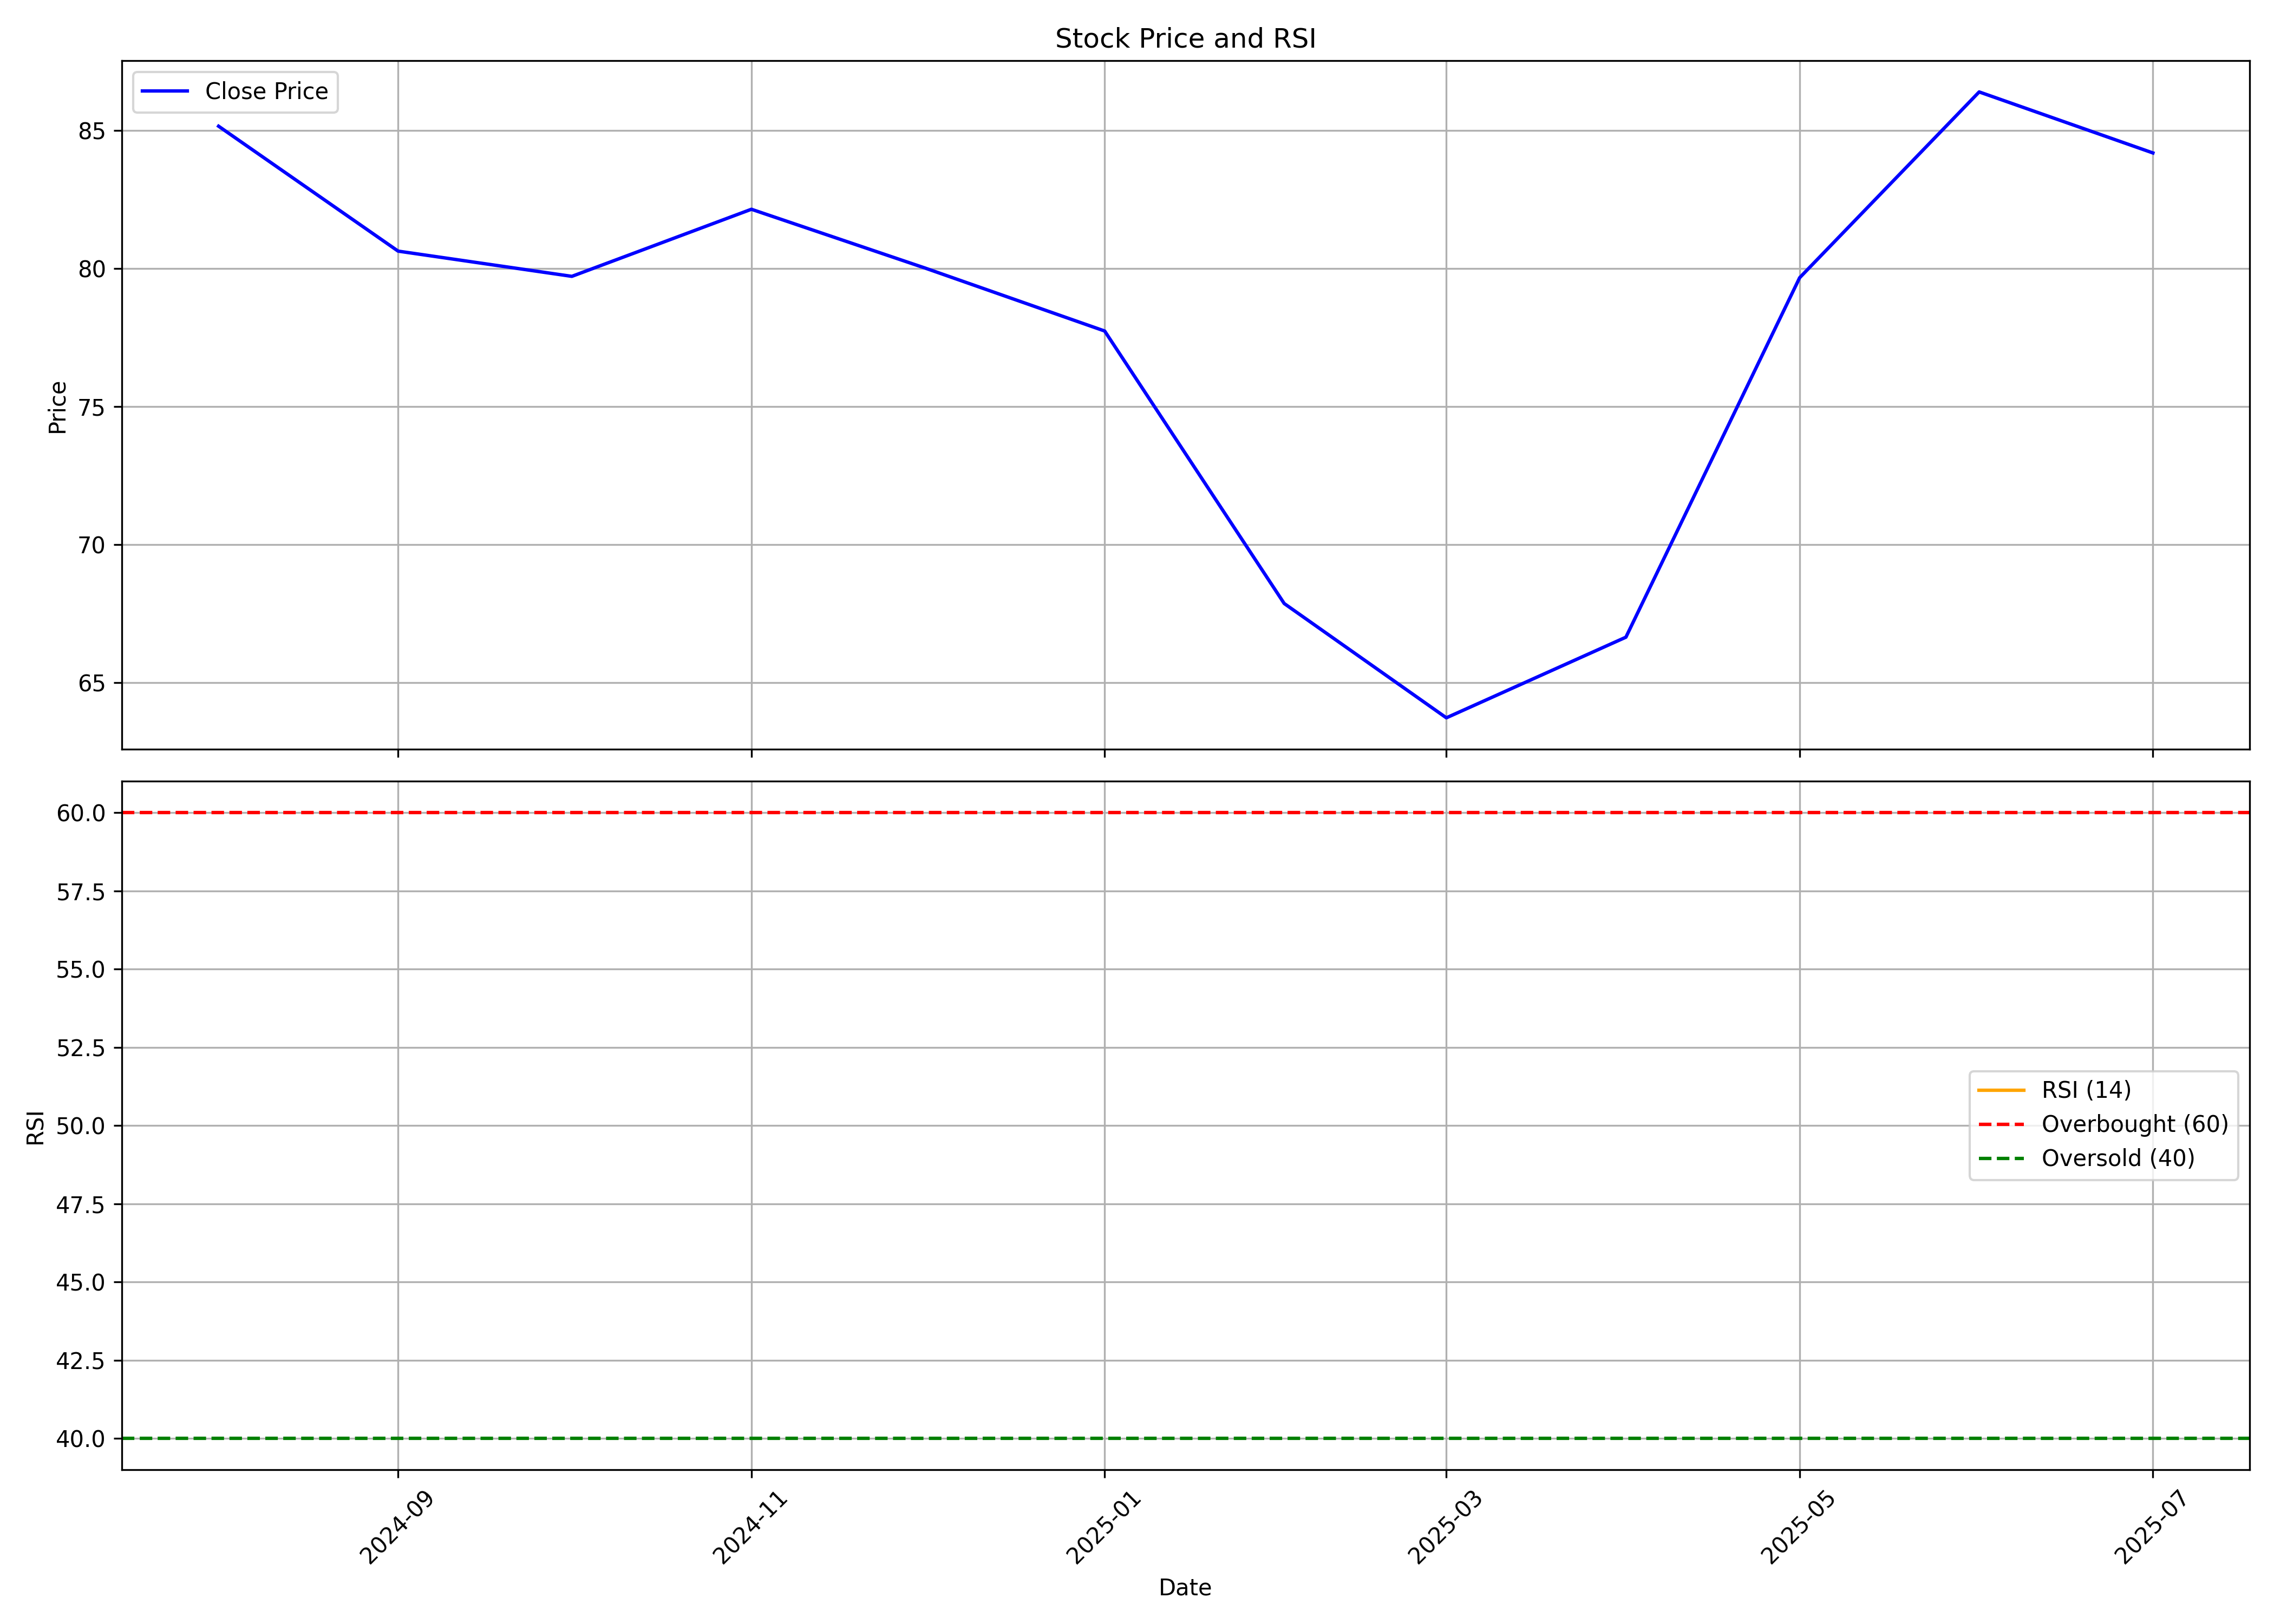

The table this chart was drawn from, first rows:
, date, symbol, open, high, low, close, volume, rsi
0, 2024-08-01, RUBFILA, 94.63, 98.57, 83.58, 85.15, 3301059, 
1, 2024-09-01, RUBFILA, 86.45, 86.64, 79.16, 80.62, 2117012, 
2, 2024-10-01, RUBFILA, 81.01, 84.0, 72.8, 79.71, 1413462, 
3, 2024-11-01, RUBFILA, 81.0, 88.0, 72.0, 82.14, 2210993, 
4, 2024-12-01, RUBFILA, 83.0, 92.7, 78.44, 80.01, 3904203, 
5, 2025-01-01, RUBFILA, 80.99, 84.99, 72.0, 77.73, 1167672, 
6, 2025-02-01, RUBFILA, 77.05, 81.0, 67.0, 67.86, 927121, 
7, 2025-03-01, RUBFILA, 68.96, 75.5, 61.8, 63.72, 1555194, 
8, 2025-04-01, RUBFILA, 63.09, 73.38, 62.53, 66.64, 700451, 
9, 2025-05-01, RUBFILA, 64.25, 83.79, 61.8, 79.66, 1210685, 
10, 2025-06-01, RUBFILA, 79.9, 89.9, 74.31, 86.39, 2161846, 
11, 2025-07-01, RUBFILA, 86.86, 92.2, 81.27, 84.18, 2740934, 
